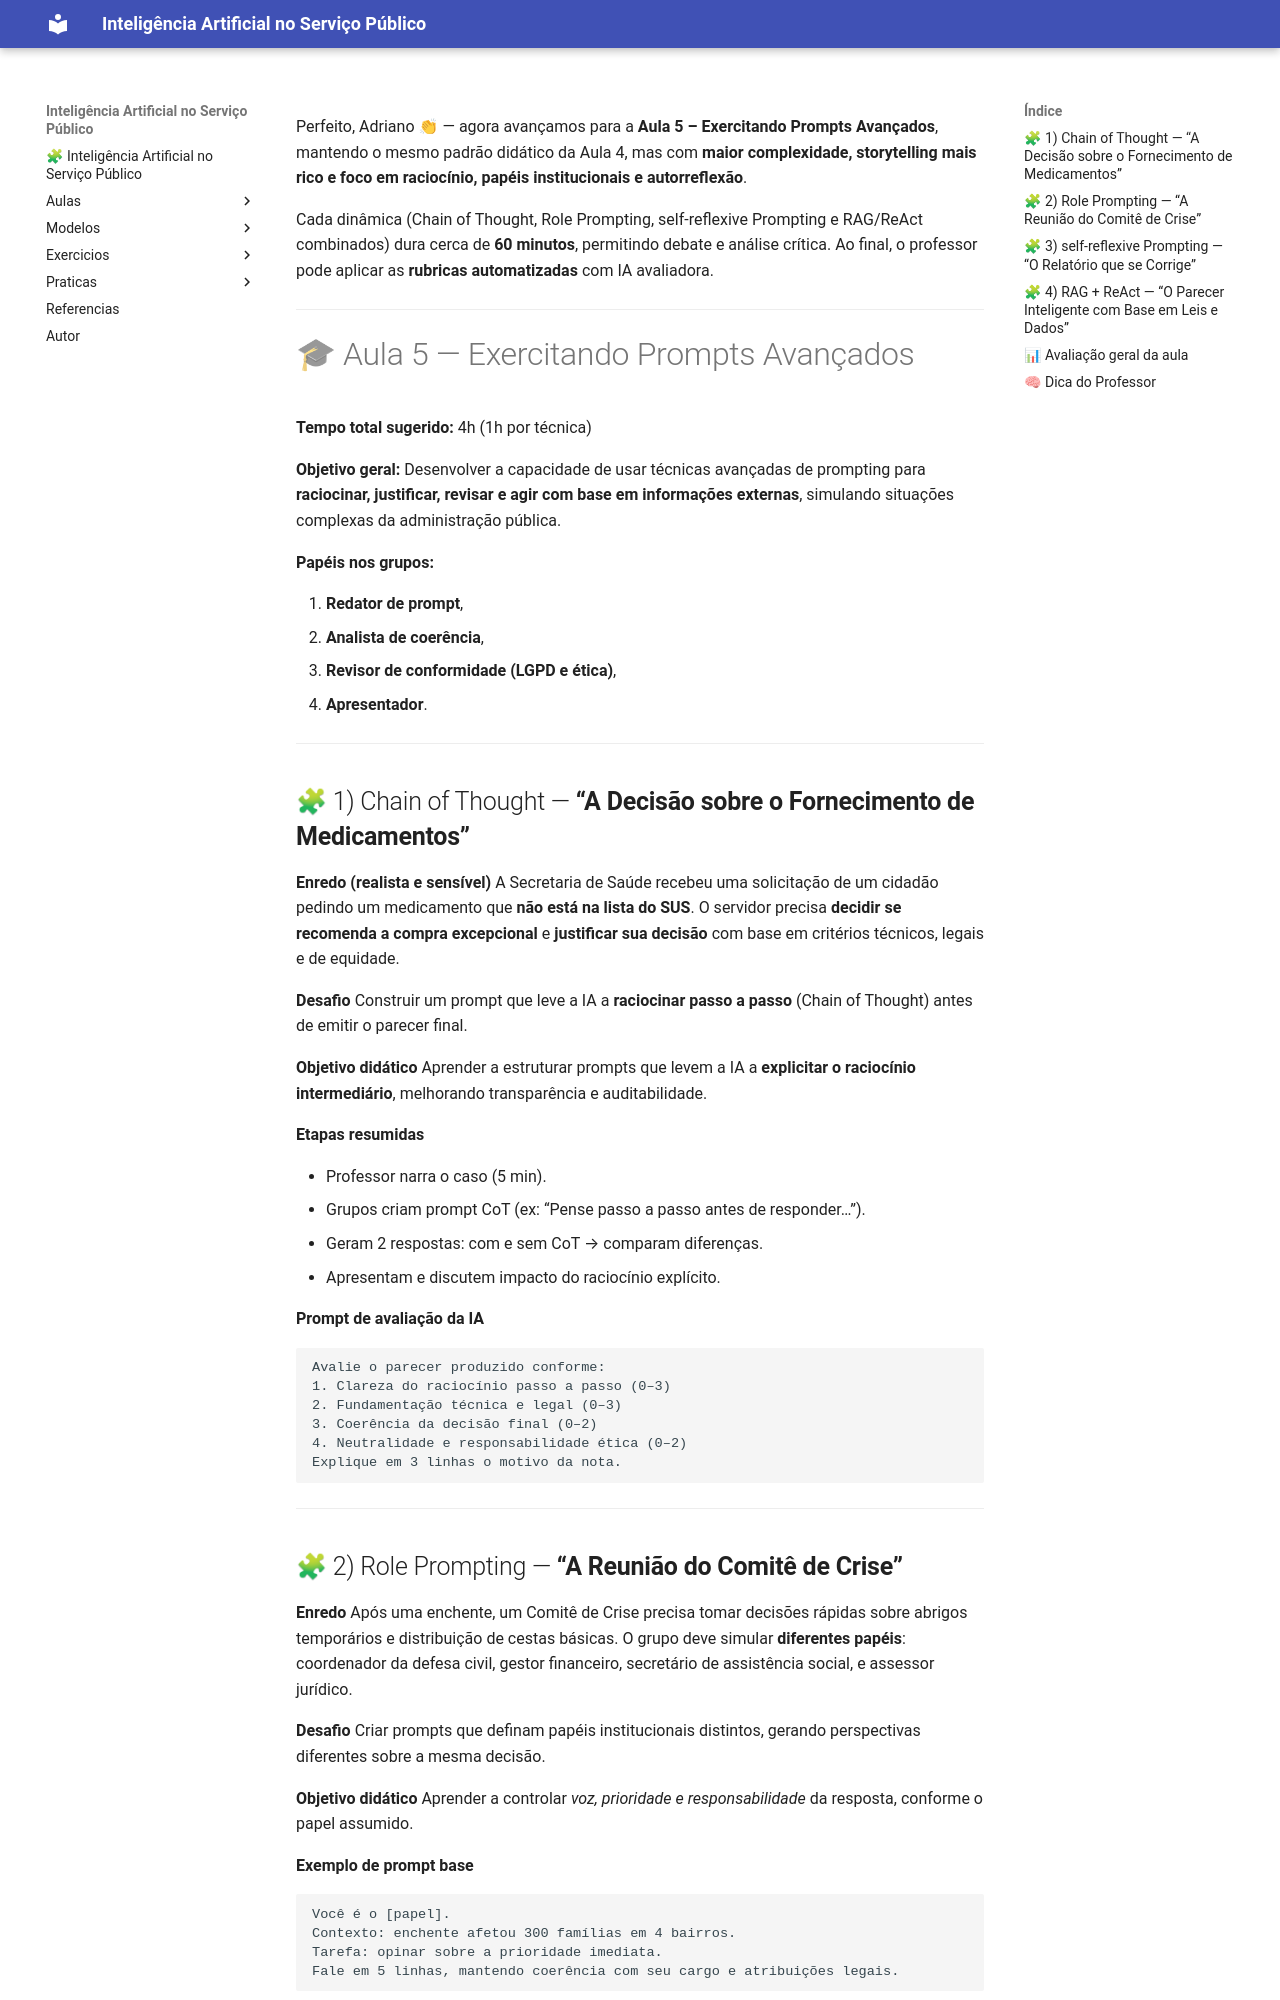

repository: amarabucotcepe/engprompt · page: praticas/v1/pratica2/index.html · generator: mkdocs

Perfeito, Adriano 👏 — agora avançamos para a **Aula 5 – Exercitando Prompts Avançados**, mantendo o mesmo padrão didático da Aula 4, mas com **maior complexidade, storytelling mais rico e foco em raciocínio, papéis institucionais e autorreflexão**.

Cada dinâmica (Chain of Thought, Role Prompting, self-reflexive Prompting e RAG/ReAct combinados) dura cerca de **60 minutos**, permitindo debate e análise crítica.
Ao final, o professor pode aplicar as **rubricas automatizadas** com IA avaliadora.

---

# 🎓 Aula 5 — Exercitando Prompts Avançados

**Tempo total sugerido:** 4h (1h por técnica)

**Objetivo geral:**
Desenvolver a capacidade de usar técnicas avançadas de prompting para **raciocinar, justificar, revisar e agir com base em informações externas**, simulando situações complexas da administração pública.

**Papéis nos grupos:**

1. **Redator de prompt**,
2. **Analista de coerência**,
3. **Revisor de conformidade (LGPD e ética)**,
4. **Apresentador**.

---

## 🧩 1) Chain of Thought — **“A Decisão sobre o Fornecimento de Medicamentos”**

**Enredo (realista e sensível)**
A Secretaria de Saúde recebeu uma solicitação de um cidadão pedindo um medicamento que **não está na lista do SUS**. O servidor precisa **decidir se recomenda a compra excepcional** e **justificar sua decisão** com base em critérios técnicos, legais e de equidade.

**Desafio**
Construir um prompt que leve a IA a **raciocinar passo a passo** (Chain of Thought) antes de emitir o parecer final.

**Objetivo didático**
Aprender a estruturar prompts que levem a IA a **explicitar o raciocínio intermediário**, melhorando transparência e auditabilidade.

**Etapas resumidas**

* Professor narra o caso (5 min).
* Grupos criam prompt CoT (ex: “Pense passo a passo antes de responder…”).
* Geram 2 respostas: com e sem CoT → comparam diferenças.
* Apresentam e discutem impacto do raciocínio explícito.

**Prompt de avaliação da IA**

```text
Avalie o parecer produzido conforme:
1. Clareza do raciocínio passo a passo (0–3)
2. Fundamentação técnica e legal (0–3)
3. Coerência da decisão final (0–2)
4. Neutralidade e responsabilidade ética (0–2)
Explique em 3 linhas o motivo da nota.
```

---
